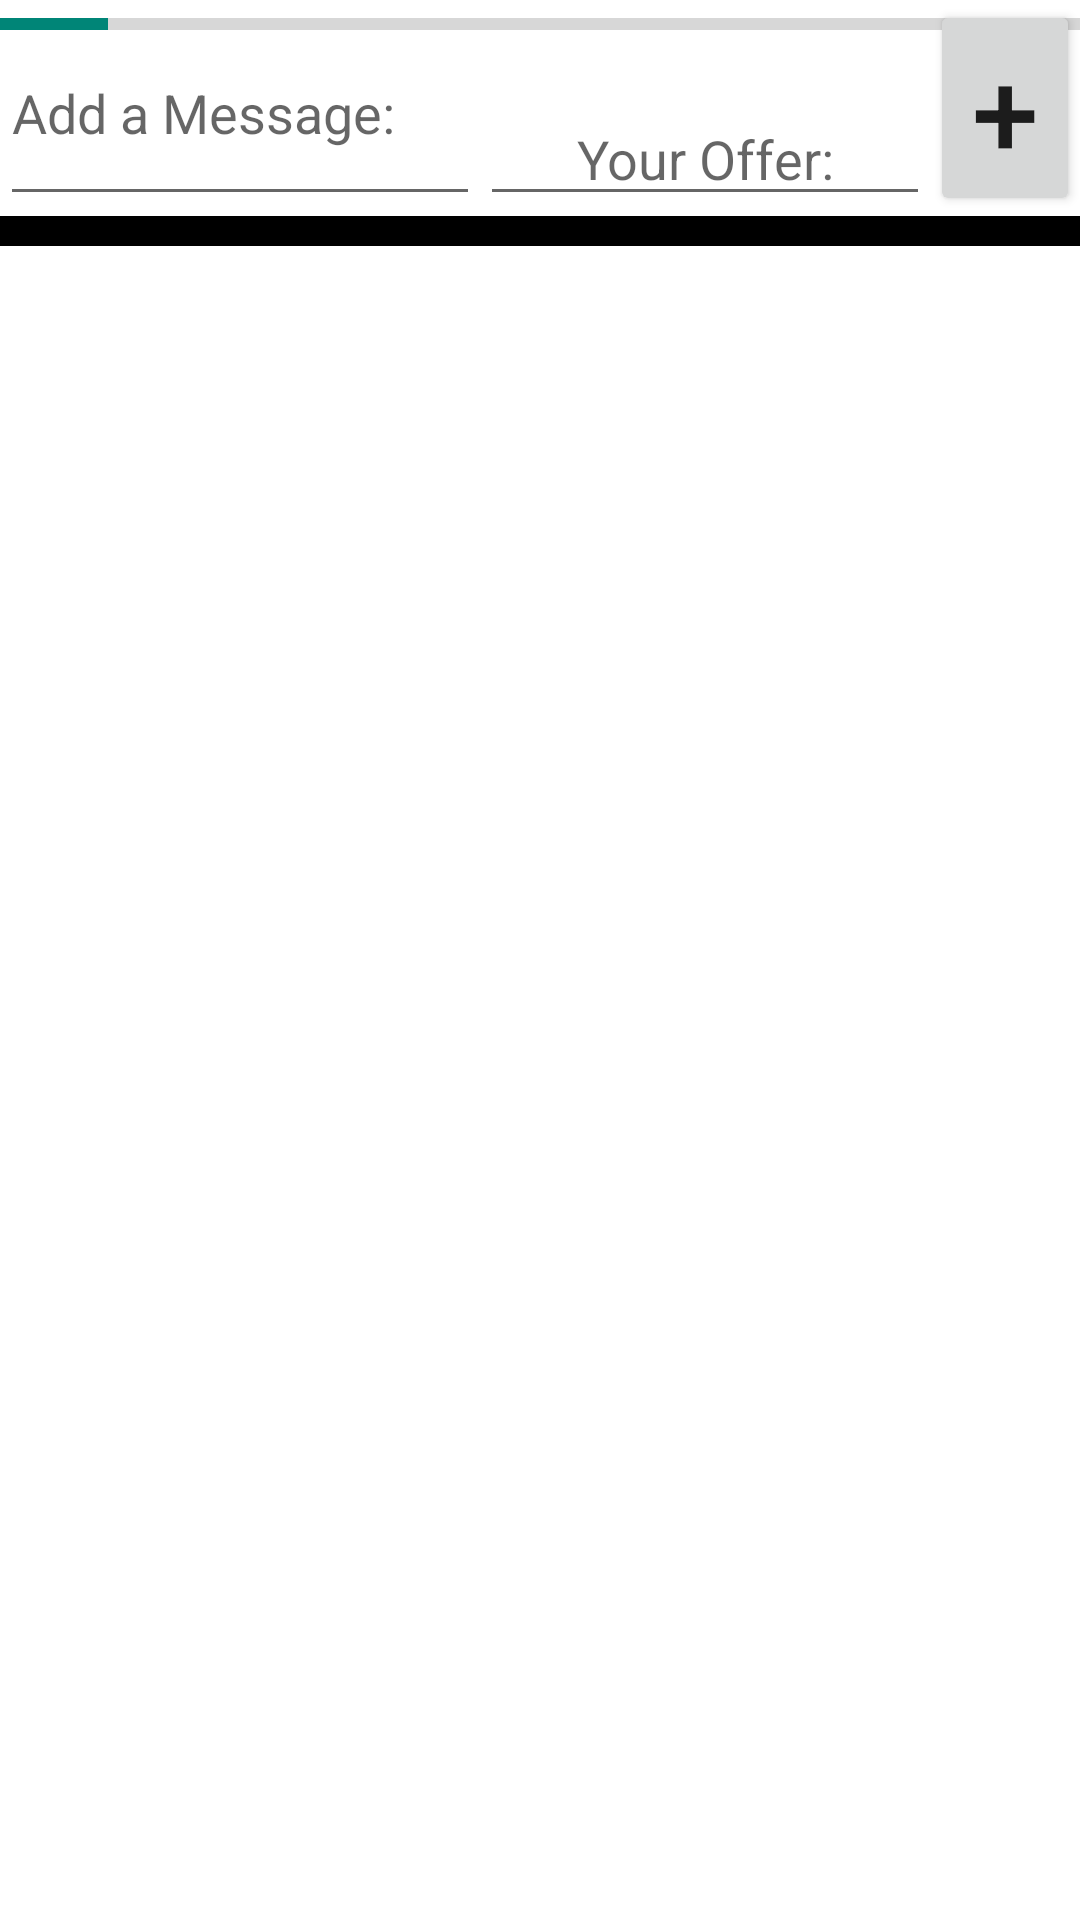

Reconstruct the res/layout file that produces this screen, plus the resources it refers to.
<!-- AndroidManifest.xml: application theme Theme.AppCompat.Light.DarkActionBar -->
<!-- res/layout/activity_full_post_auction.xml -->
<?xml version="1.0" encoding="utf-8"?>
<LinearLayout
    android:id="@+id/full_post_view"
    xmlns:android="http://schemas.android.com/apk/res/android"
    android:layout_width="match_parent"
    android:layout_height="match_parent"
    android:background="#ffffff"
    android:orientation="vertical">


    <RelativeLayout
        android:layout_width="match_parent"
        android:layout_height="72dp">


        <ProgressBar
            style="?android:attr/progressBarStyleHorizontal"
            android:id="@+id/progressBar"
            android:layout_width="fill_parent"
            android:layout_height="wrap_content"
            android:layout_alignParentTop="true"
            android:progress="10"/>

        <EditText
            android:id="@+id/addMessage"
            android:layout_width="match_parent"
            android:layout_height="match_parent"
            android:layout_alignParentBottom="true"
            android:layout_alignParentTop="true"
            android:layout_toLeftOf="@+id/currentBid"
            android:layout_toStartOf="@+id/currentBid"
            android:hint="Add a Message:"/>

        <TextView
            android:id="@+id/currentBid"
            android:layout_width="150dp"
            android:layout_height="36dp"
            android:layout_centerHorizontal="true"
            android:layout_toLeftOf="@+id/button_bid"
            android:gravity="center"
            android:textColor="#000000"
            android:textSize="15sp"
            />

        <EditText
            android:id="@+id/edit_bid"
            android:layout_width="150dp"
            android:layout_height="36dp"
            android:layout_below="@+id/currentBid"
            android:layout_centerHorizontal="true"
            android:layout_toLeftOf="@+id/button_bid"
            android:gravity="center"
            android:hint="Your Offer:"
            android:inputType="numberDecimal"/>

        <Button
            android:id="@+id/button_bid"
            android:layout_width="50dp"
            android:layout_height="match_parent"
            android:layout_alignParentRight="true"
            android:gravity="center"
            android:text="+"
            android:textSize="40sp"
            />
    </RelativeLayout>


    <ScrollView
        android:id="@+id/scrollView"
        android:layout_width="match_parent"
        android:layout_height="match_parent">

        <LinearLayout
            android:layout_width="match_parent"
            android:layout_height="wrap_content"
            android:background="#ffffff"
            android:orientation="vertical">

            <ViewFlipper
                android:id="@+id/fullPostViewFlipper"
                android:layout_width="match_parent"
                android:layout_height="match_parent"
                android:background="#000000"
                android:padding="5dp">
            </ViewFlipper>

            <TextView
                android:id="@+id/fullPostDescription"
                android:layout_width="match_parent"
                android:layout_height="wrap_content"
                android:layout_gravity="center_horizontal"
                android:padding="5dp"
                android:textColor="#000000"
                android:textSize="17dp"/>
        </LinearLayout>
    </ScrollView>
</LinearLayout>
<!-- resources referenced by this layout -->
<resources>

</resources>
